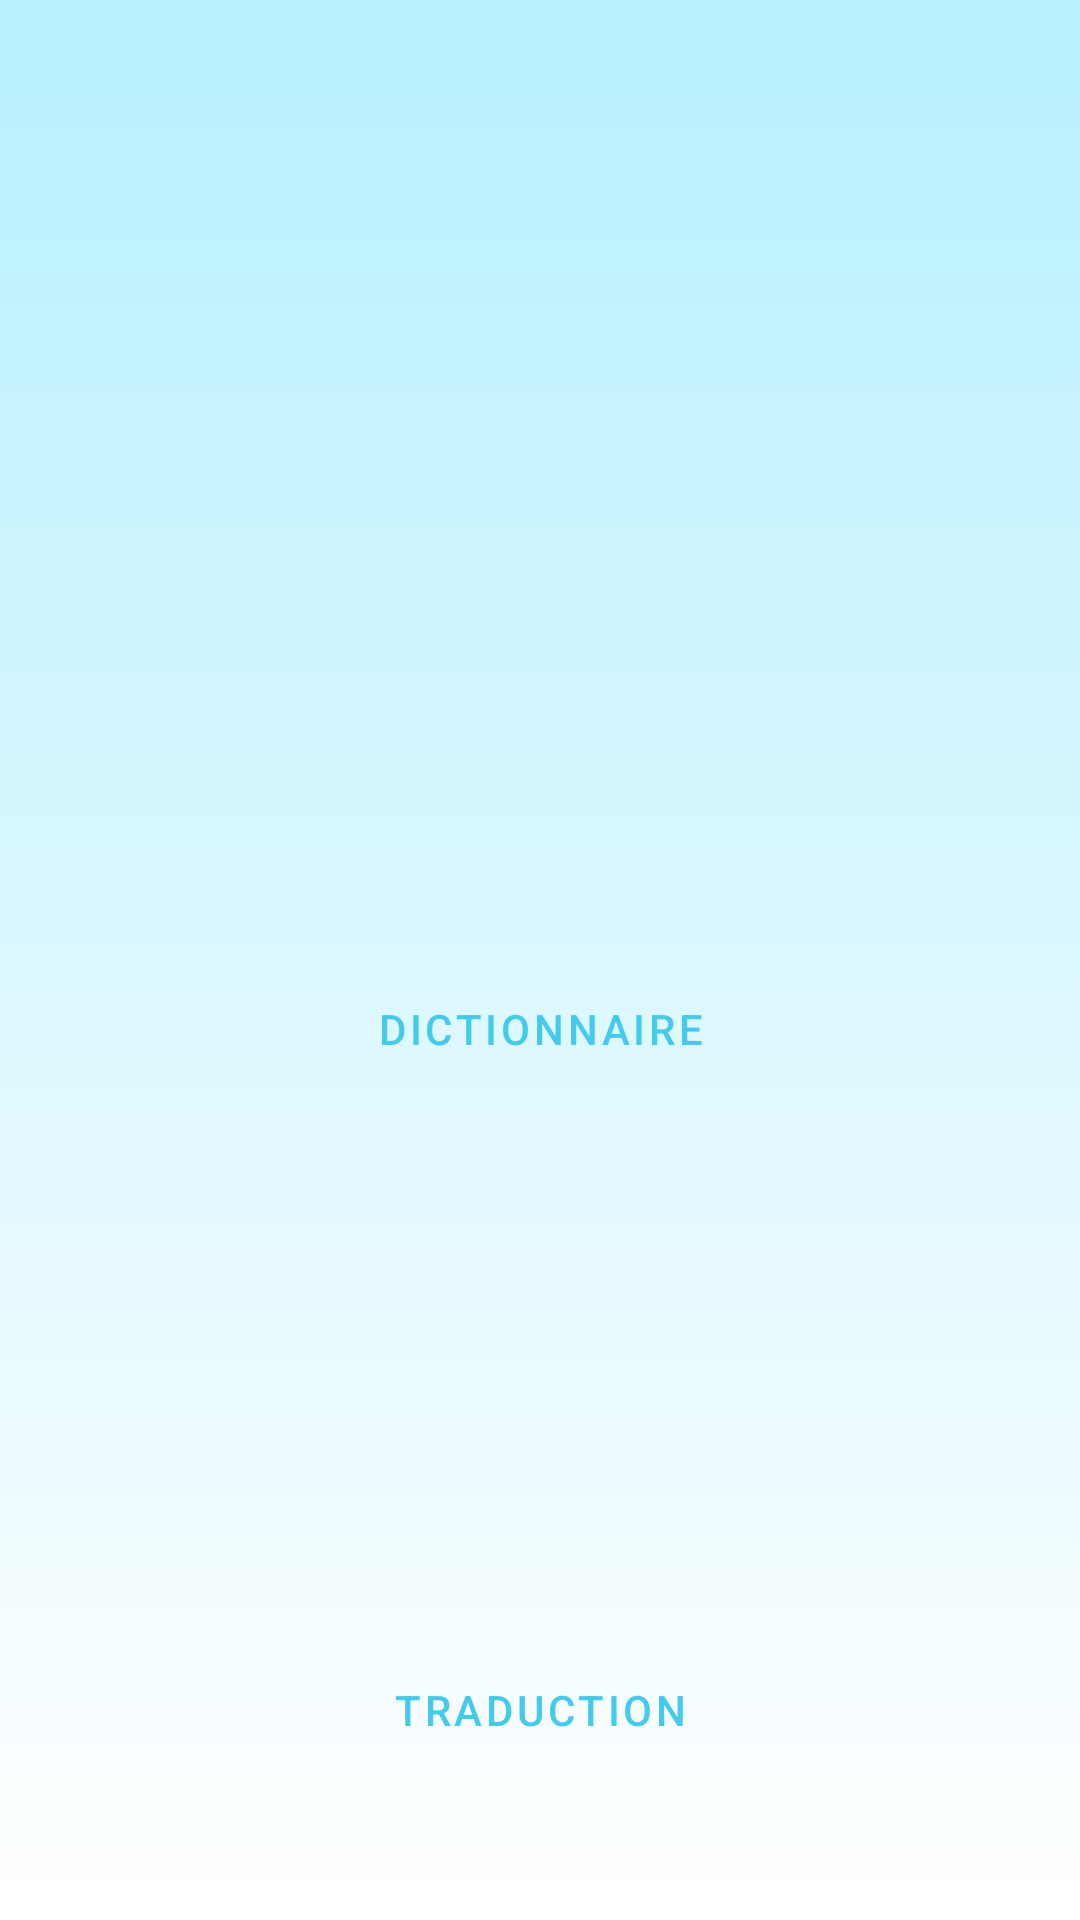

Reconstruct the res/layout file that produces this screen, plus the resources it refers to.
<!-- AndroidManifest.xml: application theme Theme.MyApplication12 -->
<!-- res/layout/activity_main.xml -->
<?xml version="1.0" encoding="utf-8"?>
<androidx.constraintlayout.widget.ConstraintLayout xmlns:android="http://schemas.android.com/apk/res/android"
    xmlns:app="http://schemas.android.com/apk/res-auto"
    xmlns:tools="http://schemas.android.com/tools"
    android:layout_width="match_parent"
    android:layout_height="match_parent"
    tools:context=".MainActivity"
    android:background="@drawable/gradient_bg">

    <ImageView
        android:id="@+id/imageView"
        android:layout_width="167dp"
        android:layout_height="167dp"
        android:layout_marginTop="144dp"
        app:layout_constraintEnd_toEndOf="parent"
        app:layout_constraintHorizontal_bias="0.5"
        app:layout_constraintStart_toStartOf="parent"
        app:layout_constraintTop_toTopOf="parent"
        app:srcCompat="@drawable/dictionaire" />

    <Button
        android:id="@+id/tradButton"
        style="@style/Widget.MaterialComponents.Button.TextButton.Icon"
        android:layout_width="wrap_content"
        android:layout_height="wrap_content"
        android:layout_marginTop="8dp"
        android:text="Traduction"
        android:textColor="#42CBED"
        app:layout_constraintEnd_toEndOf="parent"
        app:layout_constraintHorizontal_bias="0.5"
        app:layout_constraintStart_toStartOf="parent"
        app:layout_constraintTop_toBottomOf="@+id/imageView2" />

    <ImageView
        android:id="@+id/imageView2"
        android:layout_width="167dp"
        android:layout_height="167dp"
        android:layout_marginTop="4dp"
        app:layout_constraintEnd_toEndOf="parent"
        app:layout_constraintHorizontal_bias="0.5"
        app:layout_constraintStart_toStartOf="parent"
        app:layout_constraintTop_toBottomOf="@+id/dictButton"
        app:srcCompat="@drawable/traduction" />

    <Button
        android:id="@+id/dictButton"
        style="@style/Widget.MaterialComponents.Button.TextButton.Icon"
        android:layout_width="wrap_content"
        android:layout_height="wrap_content"
        android:layout_marginTop="8dp"
        android:text="Dictionnaire"
        android:textColor="#42CBED"
        app:layout_constraintEnd_toEndOf="parent"
        app:layout_constraintHorizontal_bias="0.5"
        app:layout_constraintStart_toStartOf="parent"
        app:layout_constraintTop_toBottomOf="@+id/imageView" />

</androidx.constraintlayout.widget.ConstraintLayout>
<!-- resources referenced by this layout -->
<resources>
  <!-- drawable gradient_bg (drawable) -->
  <?xml version="1.0" encoding="utf-8"?>
  <selector xmlns:android="http://schemas.android.com/apk/res/android">
      <item>
          <shape
              xmlns:android="http://schemas.android.com/apk/res/android"
              android:shape="rectangle">
  
              <gradient
                  android:type="linear"
                  android:startColor="#B7F0FF"
                  android:endColor="#FFFFFF"
                  android:angle="270"
                  />
  
          </shape>
      </item>
  </selector>
  <style name="Theme.MyApplication12" parent="Theme.MaterialComponents.DayNight.NoActionBar">
          
          <item name="colorPrimary">@color/purple_500</item>
          <item name="colorPrimaryVariant">@color/purple_700</item>
          <item name="colorOnPrimary">@color/white</item>
          
          <item name="colorSecondary">@color/teal_200</item>
          <item name="colorSecondaryVariant">@color/teal_700</item>
          <item name="colorOnSecondary">@color/black</item>
          
          <item name="android:statusBarColor" tools:targetApi="l">?attr/colorPrimaryVariant</item>
          
      </style>
  <!-- not gathered from this repository: default colours our renderer supplied (Android Studio template values) -->
  <color name="purple_500">#FF6200EE</color>
  <color name="purple_700">#FF3700B3</color>
  <color name="teal_200">#FF03DAC5</color>
  <color name="teal_700">#FF018786</color>
  <color name="black">#FF000000</color>
  <color name="white">#FFFFFFFF</color>
</resources>
